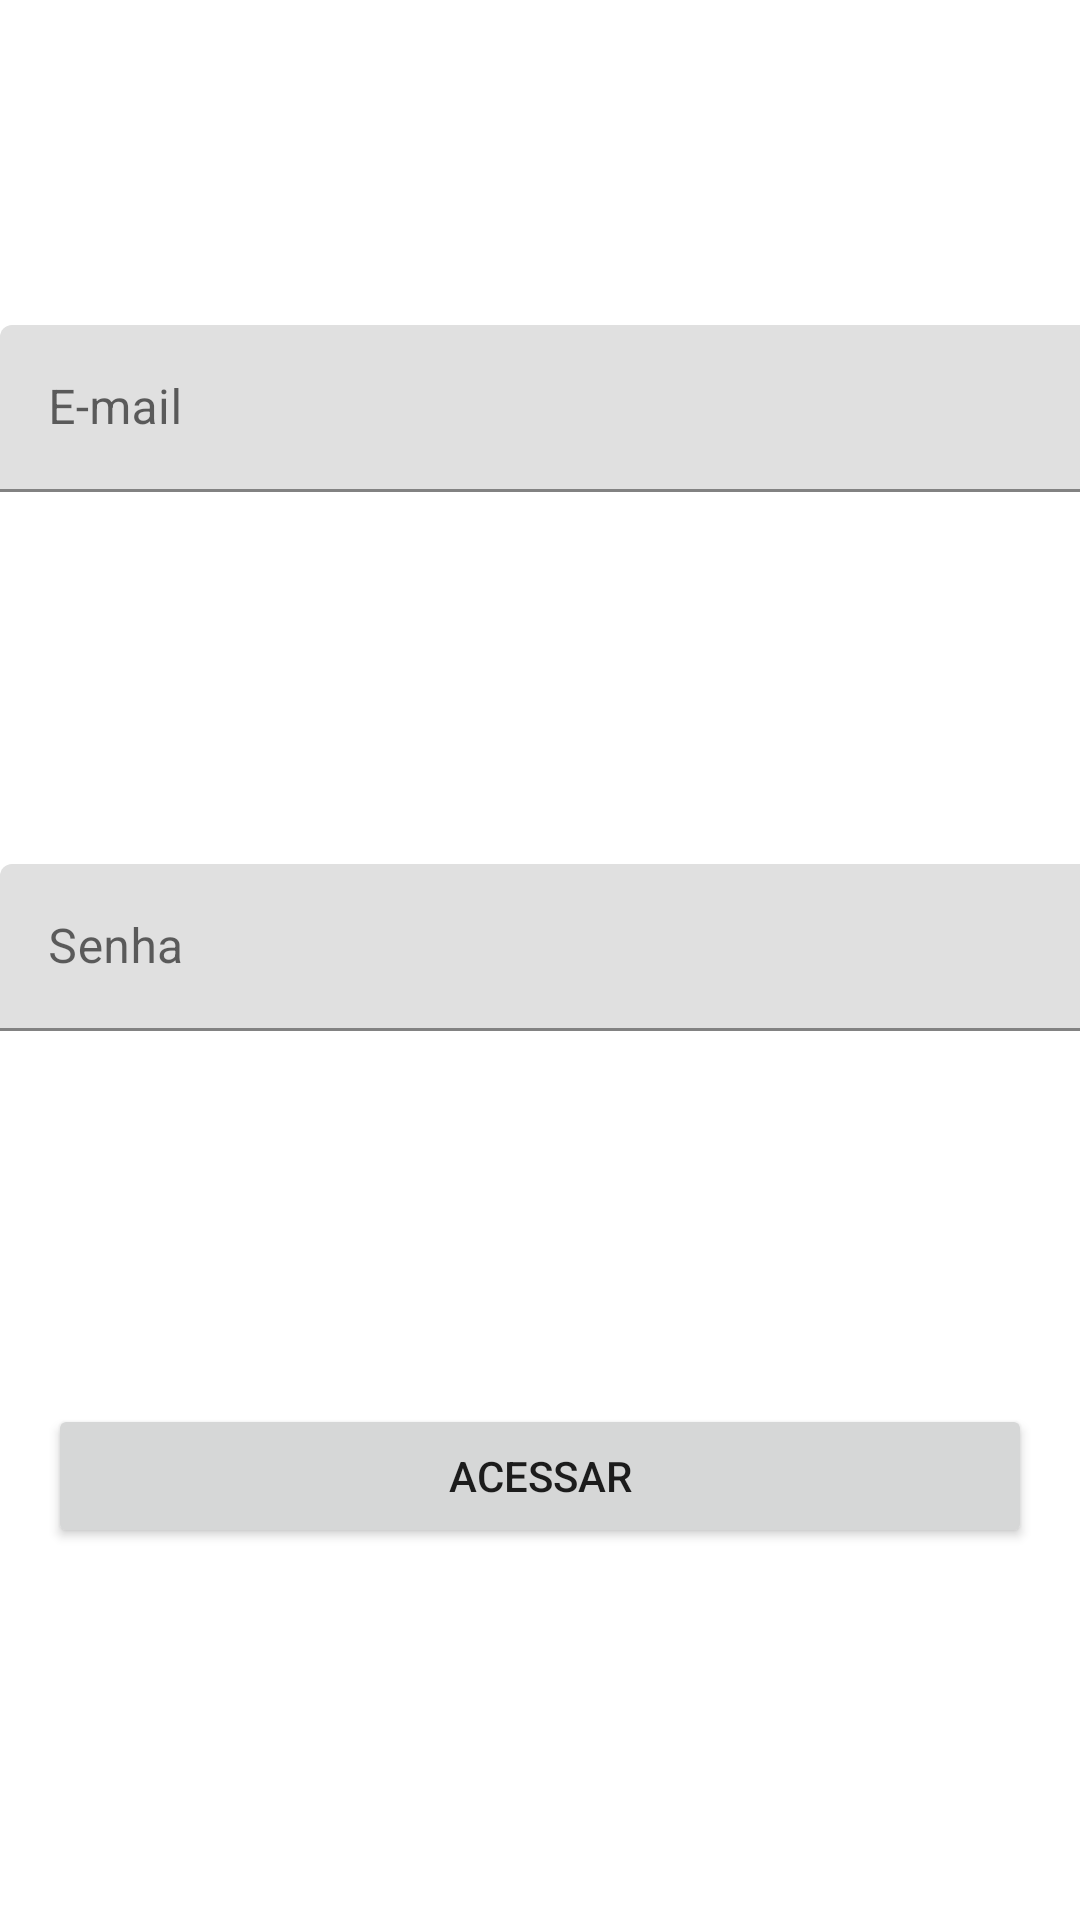

Reconstruct the res/layout file that produces this screen, plus the resources it refers to.
<!-- AndroidManifest.xml: application theme Theme.CadeIFF -->
<!-- res/layout/activity_login.xml -->
<?xml version="1.0" encoding="utf-8"?>
<androidx.constraintlayout.widget.ConstraintLayout xmlns:android="http://schemas.android.com/apk/res/android"
    xmlns:app="http://schemas.android.com/apk/res-auto"
    xmlns:tools="http://schemas.android.com/tools"
    android:layout_width="match_parent"
    android:layout_height="match_parent"
    tools:context=".activity.LoginActivity">

    <com.google.android.material.textfield.TextInputLayout
        android:id="@+id/textInputLayout4"
        android:layout_width="409dp"
        android:layout_height="wrap_content"
        android:layout_marginBottom="16dp"
        app:layout_constraintBottom_toTopOf="@+id/textInputLayout3"
        app:layout_constraintTop_toTopOf="parent"
        app:layout_constraintVertical_bias="0.83"
        tools:layout_editor_absoluteX="1dp">

        <com.google.android.material.textfield.TextInputEditText
            android:id="@+id/editLoginEmail"
            android:layout_width="match_parent"
            android:layout_height="wrap_content"
            android:hint="@string/hint_email"
            android:inputType="textWebEmailAddress" />
    </com.google.android.material.textfield.TextInputLayout>

    <com.google.android.material.textfield.TextInputLayout
        android:id="@+id/textInputLayout3"
        android:layout_width="409dp"
        android:layout_height="wrap_content"
        android:layout_marginBottom="16dp"
        app:layout_constraintBottom_toTopOf="@+id/btnTelaLogin"
        app:layout_constraintTop_toBottomOf="@+id/textInputLayout4"
        tools:layout_editor_absoluteX="1dp">

        <com.google.android.material.textfield.TextInputEditText
            android:id="@+id/editLoginSenha"
            android:layout_width="match_parent"
            android:layout_height="wrap_content"
            android:hint="@string/hint_senha"
            android:inputType="textPassword" />
    </com.google.android.material.textfield.TextInputLayout>

    <Button
        android:id="@+id/btnTelaLogin"
        android:layout_width="0dp"
        android:layout_height="wrap_content"
        android:layout_marginStart="16dp"
        android:layout_marginEnd="16dp"
        android:layout_marginBottom="16dp"
        android:onClick="validarLoginUsuario"
        android:text="@string/btn_tela_login"
        app:layout_constraintBottom_toBottomOf="parent"
        app:layout_constraintEnd_toEndOf="parent"
        app:layout_constraintStart_toStartOf="parent"
        app:layout_constraintTop_toBottomOf="@+id/textInputLayout3" />
</androidx.constraintlayout.widget.ConstraintLayout>
<!-- resources referenced by this layout -->
<resources>
  <string name="btn_tela_login">Acessar</string>
  <string name="hint_email">E-mail</string>
  <string name="hint_senha">Senha</string>
  <style name="Theme.CadeIFF" parent="Theme.MaterialComponents.DayNight.DarkActionBar">
          
          <item name="colorPrimary">@color/purple_500</item>
          <item name="colorPrimaryVariant">#3B1D70</item>
          <item name="colorOnPrimary">@color/white</item>
          
          <item name="colorSecondary">@color/teal_200</item>
          <item name="colorSecondaryVariant">@color/purple_700</item>
          <item name="colorOnSecondary">@color/black</item>
          
          <item name="android:statusBarColor" tools:targetApi="l">?attr/colorPrimaryVariant</item>
          
      </style>
  <color name="purple_500">#FF6200EE</color>
  <color name="white">#FFFFFFFF</color>
  <color name="teal_200">#FF03DAC5</color>
  <color name="purple_700">#FF3700B3</color>
  <color name="black">#FF000000</color>
</resources>
